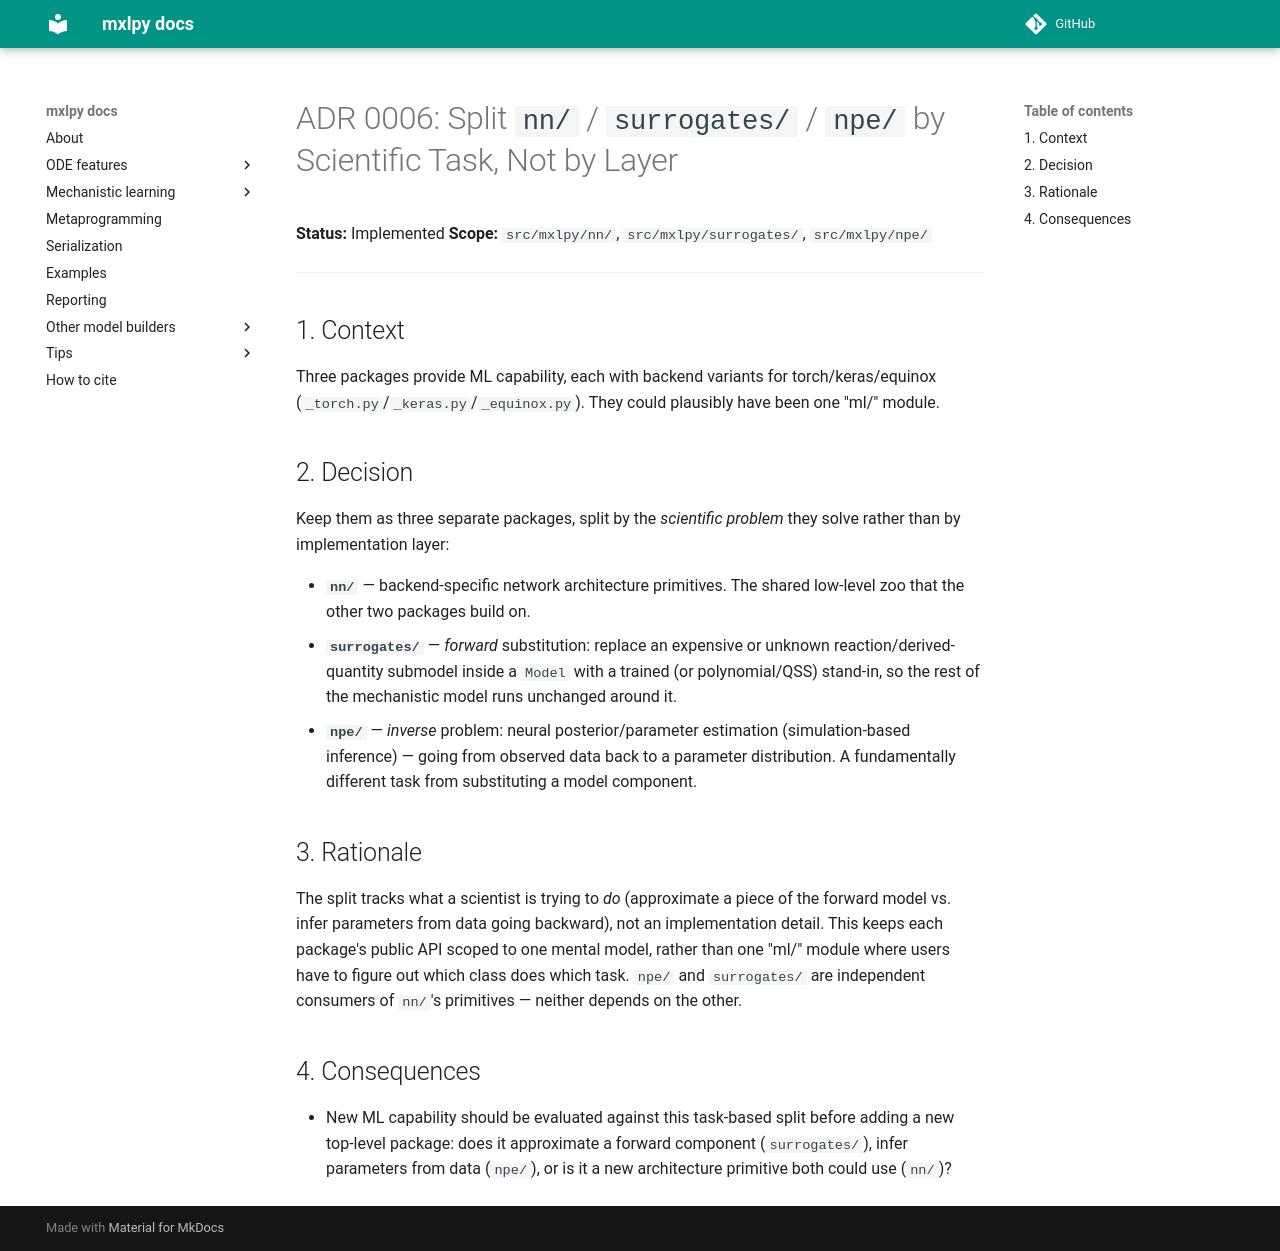

repository: Computational-Biology-Aachen/MxlPy · page: 0.74.0/adrs/0006-nn-surrogates-npe-split.html · generator: mkdocs

# ADR 0006: Split `nn/` / `surrogates/` / `npe/` by Scientific Task, Not by Layer

**Status:** Implemented
**Scope:** `src/mxlpy/nn/`, `src/mxlpy/surrogates/`, `src/mxlpy/npe/`

---

## 1. Context

Three packages provide ML capability, each with backend variants for
torch/keras/equinox (`_torch.py`/`_keras.py`/`_equinox.py`). They could plausibly have
been one "ml/" module.

## 2. Decision

Keep them as three separate packages, split by the *scientific problem* they solve
rather than by implementation layer:

- **`nn/`** — backend-specific network architecture primitives. The shared low-level
  zoo that the other two packages build on.
- **`surrogates/`** — *forward* substitution: replace an expensive or unknown
  reaction/derived-quantity submodel inside a `Model` with a trained (or polynomial/QSS)
  stand-in, so the rest of the mechanistic model runs unchanged around it.
- **`npe/`** — *inverse* problem: neural posterior/parameter estimation
  (simulation-based inference) — going from observed data back to a parameter
  distribution. A fundamentally different task from substituting a model component.

## 3. Rationale

The split tracks what a scientist is trying to *do* (approximate a piece of the forward
model vs. infer parameters from data going backward), not an implementation detail. This
keeps each package's public API scoped to one mental model, rather than one "ml/" module
where users have to figure out which class does which task. `npe/` and `surrogates/` are
independent consumers of `nn/`'s primitives — neither depends on the other.

## 4. Consequences

- New ML capability should be evaluated against this task-based split before adding a
  new top-level package: does it approximate a forward component (`surrogates/`), infer
  parameters from data (`npe/`), or is it a new architecture primitive both could use
  (`nn/`)?
